Run: headless pygame with SDL's dummy video driver; simulated clock (each Clock.tick advances the game by its frame time, no real sleeping); random seed 0; keys injected as events and as key.get_pressed() state; no mouse input.
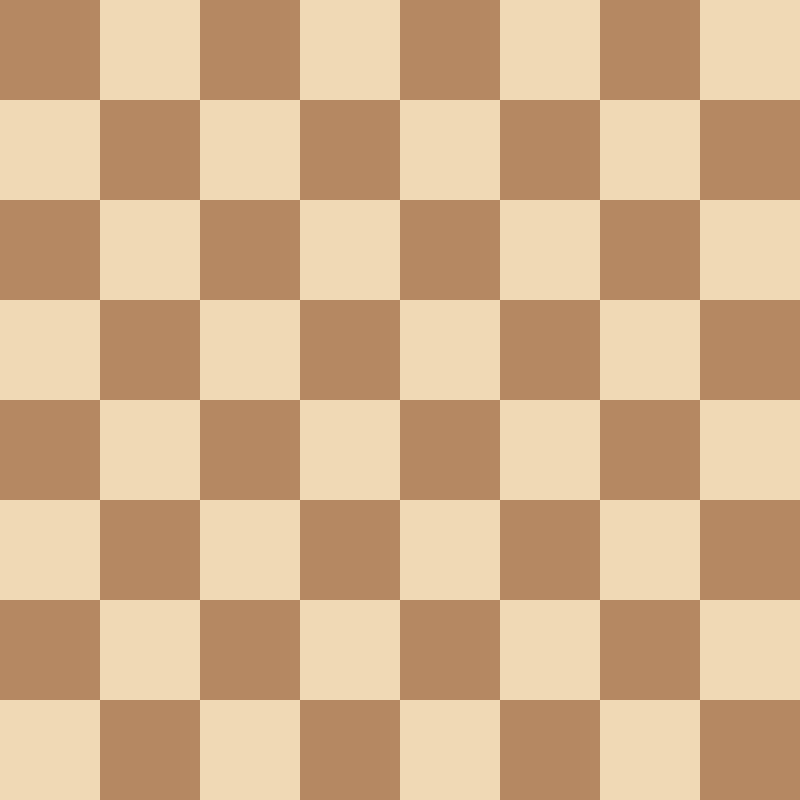
Frame 1 of 4 · flips 1–60 · no input
Frame 2 of 4 · flips 61–180 · tapped SPACE, RETURN · held RIGHT (→), D · screen unchanged from frame 1, image omitted
Frame 3 of 4 · flips 181–300 · held DOWN (↓), S · screen unchanged from frame 2, image omitted
Frame 4 of 4 · flips 301–420 · held LEFT (←), A, UP (↑), W · screen unchanged from frame 3, image omitted

The pygame program that drew these frames:

import pygame
import sys

class ChessApp:
    def __init__(self):
        pygame.init()
        self.screen = pygame.display.set_mode((800, 800))
        pygame.display.set_caption("Polychess")
        self.clock = pygame.time.Clock()
        self.board = ChessboardWidget()

    def run(self):
        while True:
            for event in pygame.event.get():
                if event.type == pygame.QUIT:
                    pygame.quit()
                    sys.exit()

                if event.type == pygame.VIDEORESIZE:
                    self.screen = pygame.display.set_mode((event.w, event.h), pygame.RESIZABLE)

            self.screen.fill((240, 217, 181))
            self.board.draw(self.screen)
            pygame.display.flip()
            self.clock.tick(60)

class ChessboardWidget:
    def __init__(self):
        self.square_size = 100
        self.colors = [(181, 136, 98), (240, 217, 181)]
        self.board_size = self.square_size * 8
        self.offset_x = (800 - self.board_size) // 2
        self.offset_y = (800 - self.board_size) // 2

    def draw(self, screen):
        for row in range(8):
            for col in range(8):
                color = self.colors[(row + col) % 2]
                rect = (self.offset_x + col * self.square_size, 
                        self.offset_y + row * self.square_size, 
                        self.square_size, 
                        self.square_size)
                pygame.draw.rect(screen, color, rect)

if __name__ == "__main__":
    app = ChessApp()
    app.run()
